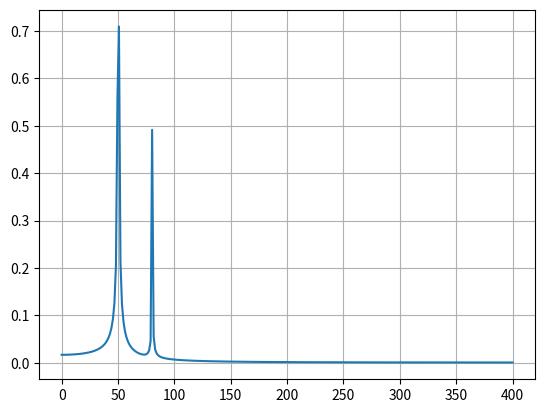

The matplotlib source for this figure:
import sys

def main():
    # the example to use numpy
    import numpy as np
    
    print('create an array filled with random values')
    e = np.random.random((2, 2))
    print(e)
    
    # the example to use scipy
    from scipy.fftpack import fft
    
    # Number of sample points
    N = 600
    
    # sample spacing
    T = 1.0 / 800.0
    x = np.linspace(0.0, N*T, N)
    y = np.sin(50.0 * 2.0*np.pi*x) + 0.5*np.sin(80.0 * 2.0*np.pi*x)
    yf = fft(y)
    xf = np.linspace(0.0, 1.0/(2.0*T), N//2)
    
    import matplotlib.pyplot as plt
    plt.plot(xf, 2.0/N * np.abs(yf[0:N//2]))
    plt.grid()
    plt.show()
    
if __name__ == "__main__": 
    main()
    
